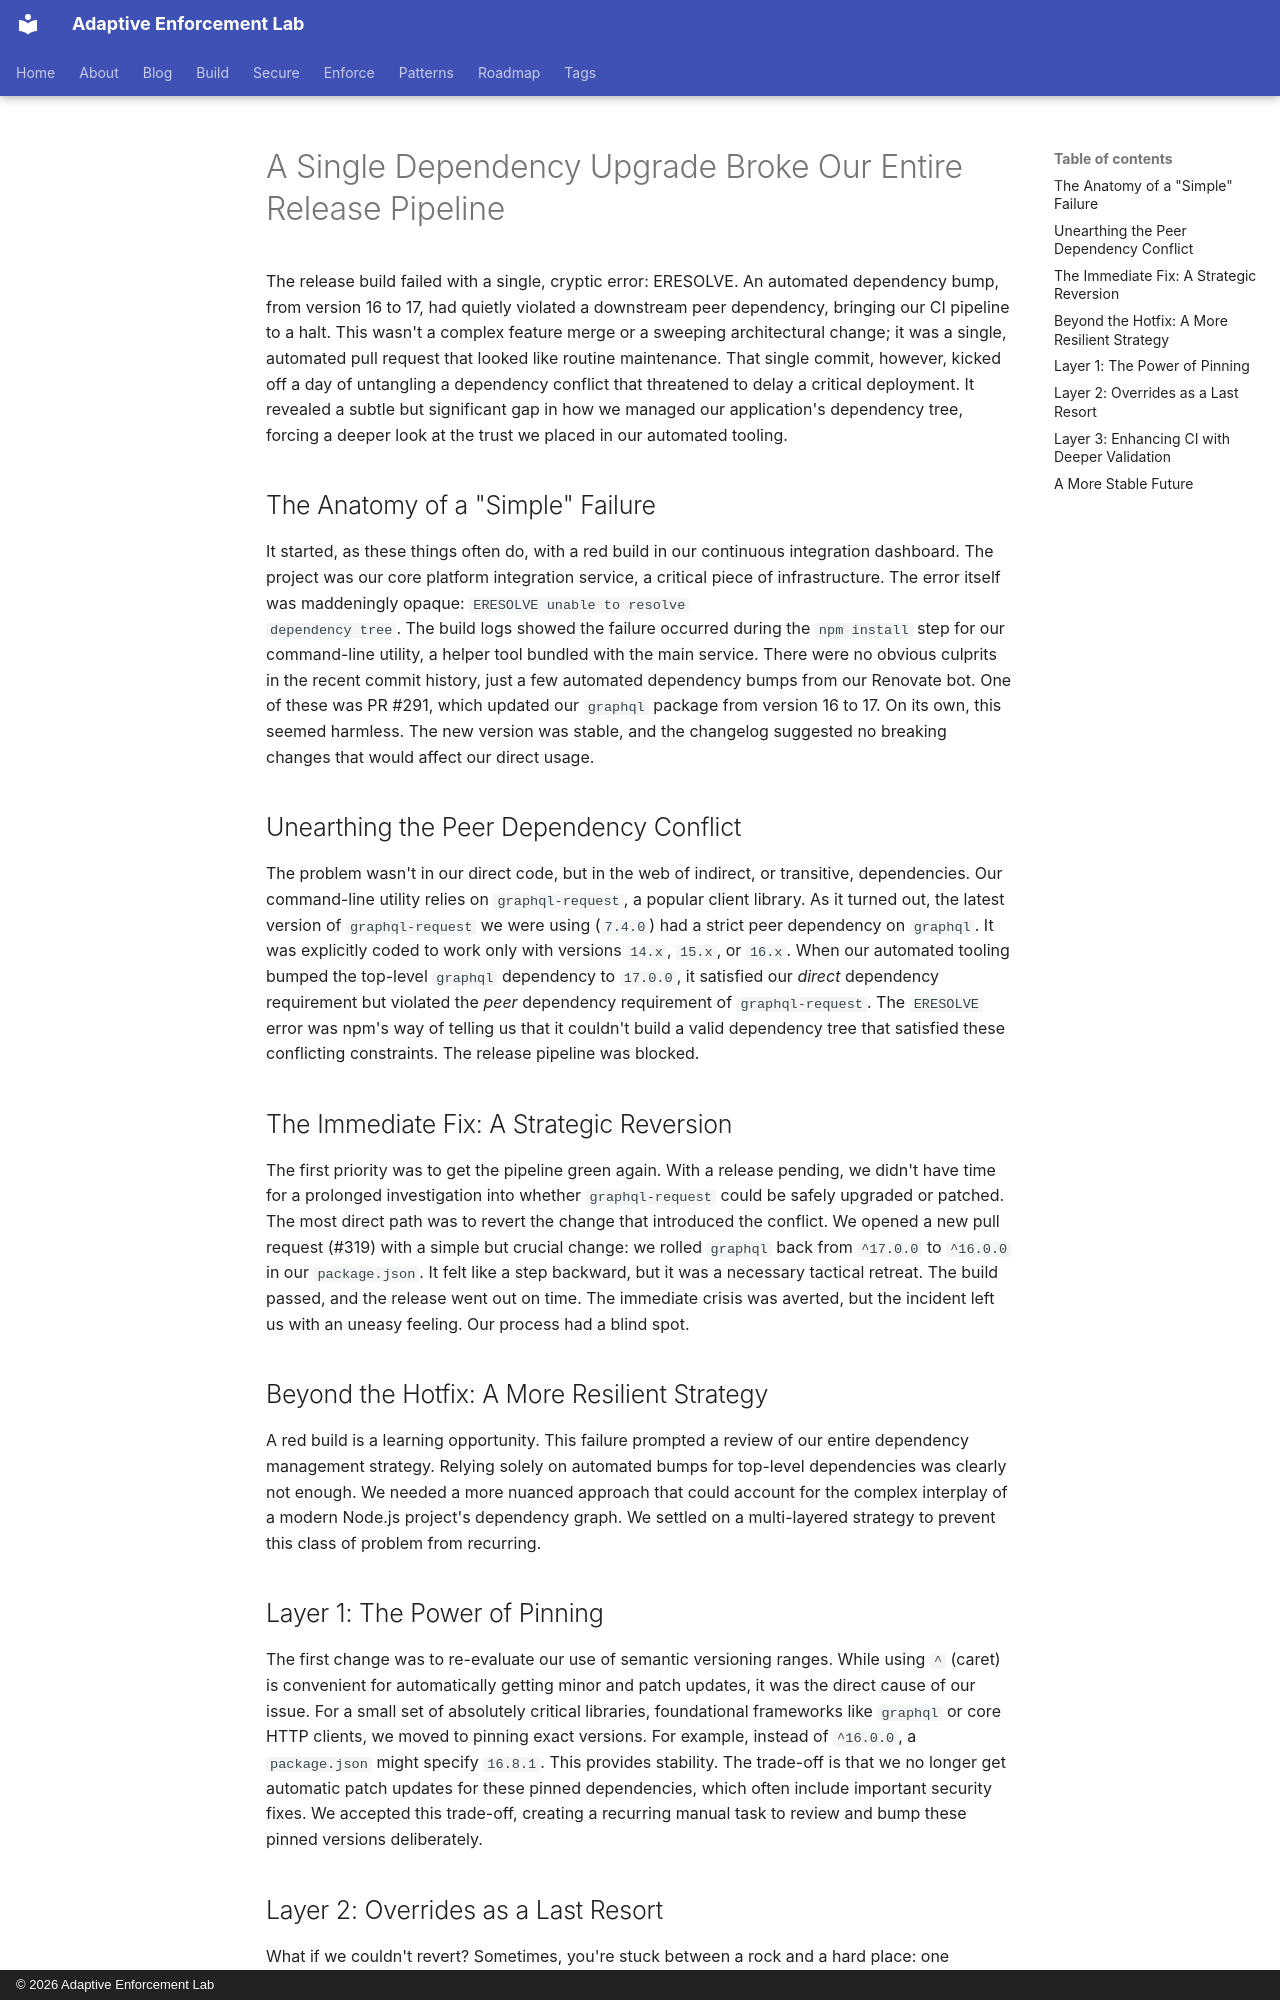

repository: adaptive-enforcement-lab/adaptive-enforcement-lab-com · page: blog/posts/2026-09-07-a-single-dependency-upgrade-broke-our-entire-release-pipeline/index.html · generator: mkdocs · copyright: © 2026 Adaptive Enforcement Lab

---
title: A Single Dependency Upgrade Broke Our Entire Release Pipeline
date: 2026-09-07
authors:
  - content-machine
categories:
  - engineering
  - ci-cd
description: >-
  A dependency upgrade from v16 to v17 caused an ERESOLVE error, breaking our CI pipeline, prompting a review of our dependency management strategy.
slug: dependency-upgrade-broke-release-pipeline
provenance: machine
---

The release build failed with a single, cryptic error: ERESOLVE. An automated
dependency bump, from version 16 to 17, had quietly violated a downstream peer
dependency, bringing our CI pipeline to a halt. This wasn't a complex feature merge
or a sweeping architectural change; it was a single, automated pull request that
looked like routine maintenance. That single commit, however, kicked off a day of
untangling a dependency conflict that threatened to delay a critical deployment.
It revealed a subtle but significant gap in how we managed our application's
dependency tree, forcing a deeper look at the trust we placed in our automated tooling.

<!-- more -->

## The Anatomy of a "Simple" Failure

It started, as these things often do, with a red build in our continuous integration
dashboard. The project was our core platform integration service, a critical piece of
infrastructure. The error itself was maddeningly opaque: `ERESOLVE unable to resolve
dependency tree`. The build logs showed the failure occurred during the `npm install`
step for our command-line utility, a helper tool bundled with the main service.
There were no obvious culprits in the recent commit history, just a few automated
dependency bumps from our Renovate bot. One of these was PR #291, which updated
our `graphql` package from version 16 to 17. On its own, this seemed harmless. The new
version was stable, and the changelog suggested no breaking changes that would affect
our direct usage.

## Unearthing the Peer Dependency Conflict

The problem wasn't in our direct code, but in the web of indirect, or transitive,
dependencies. Our command-line utility relies on `graphql-request`, a popular
client library. As it turned out, the latest version of `graphql-request` we were
using (`7.4.0`) had a strict peer dependency on `graphql`. It was explicitly coded
to work only with versions `14.x`, `15.x`, or `16.x`. When our automated tooling bumped
the top-level `graphql` dependency to `17.0.0`, it satisfied our *direct* dependency
requirement but violated the *peer* dependency requirement of `graphql-request`.
The `ERESOLVE` error was npm's way of telling us that it couldn't build a valid
dependency tree that satisfied these conflicting constraints. The release pipeline
was blocked.

## The Immediate Fix: A Strategic Reversion

The first priority was to get the pipeline green again. With a release pending, we
didn't have time for a prolonged investigation into whether `graphql-request` could
be safely upgraded or patched. The most direct path was to revert the change that
introduced the conflict. We opened a new pull request (#319) with a simple but crucial
change: we rolled `graphql` back from `^17.0.0` to `^16.0.0` in our `package.json`.
It felt like a step backward, but it was a necessary tactical retreat. The build
passed, and the release went out on time. The immediate crisis was averted, but the
incident left us with an uneasy feeling. Our process had a blind spot.

## Beyond the Hotfix: A More Resilient Strategy

A red build is a learning opportunity. This failure prompted a review of our entire
dependency management strategy. Relying solely on automated bumps for top-level
dependencies was clearly not enough. We needed a more nuanced approach that could
account for the complex interplay of a modern Node.js project's dependency graph.
We settled on a multi-layered strategy to prevent this class of problem from recurring.

## Layer 1: The Power of Pinning

The first change was to re-evaluate our use of semantic versioning ranges. While
using `^` (caret) is convenient for automatically getting minor and patch updates,
it was the direct cause of our issue. For a small set of absolutely critical
libraries, foundational frameworks like `graphql` or core HTTP clients, we moved to
pinning exact versions. For example, instead of `^16.0.0`, a `package.json` might specify `16.8.1`. This provides stability. The trade-off is that we no longer get automatic
patch updates for these pinned dependencies, which often include important security
fixes. We accepted this trade-off, creating a recurring manual task to review and
bump these pinned versions deliberately.
